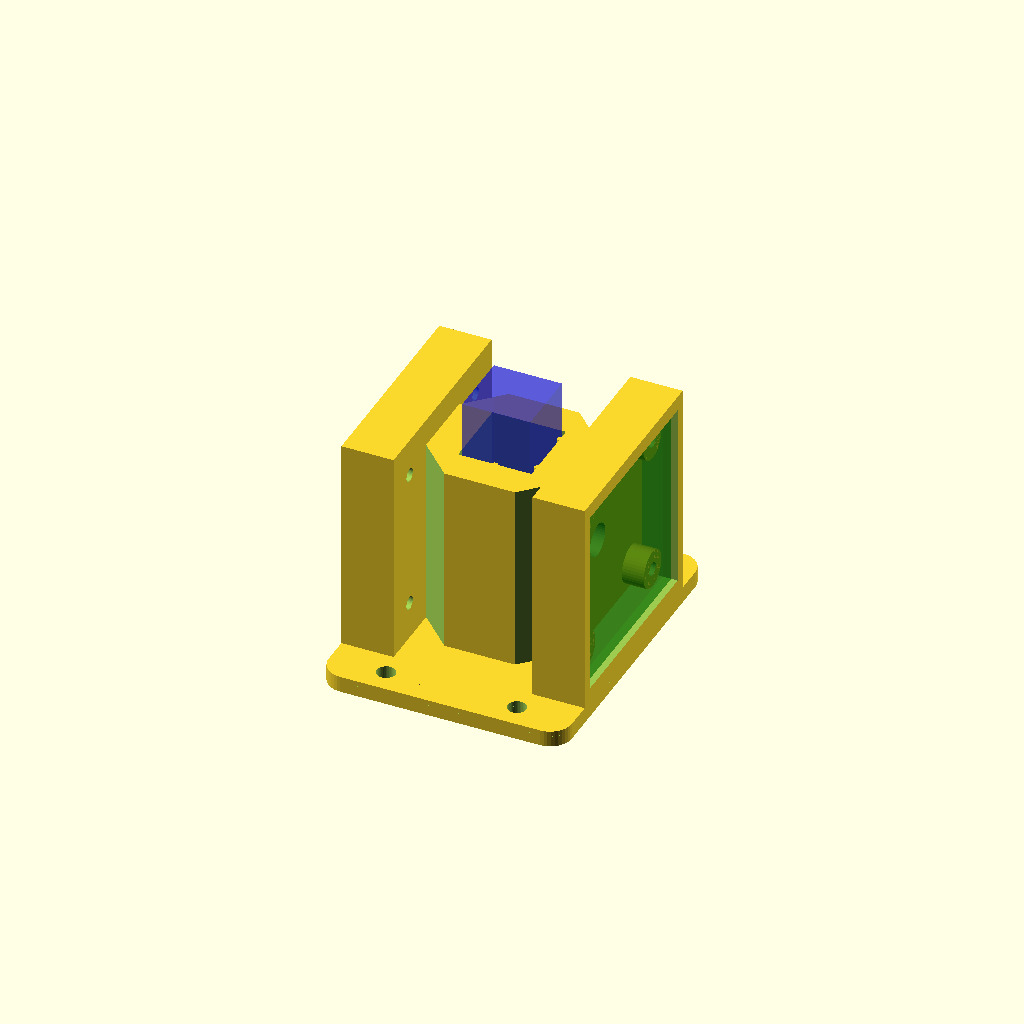
Cell 1: rendered with the file's own defaults.
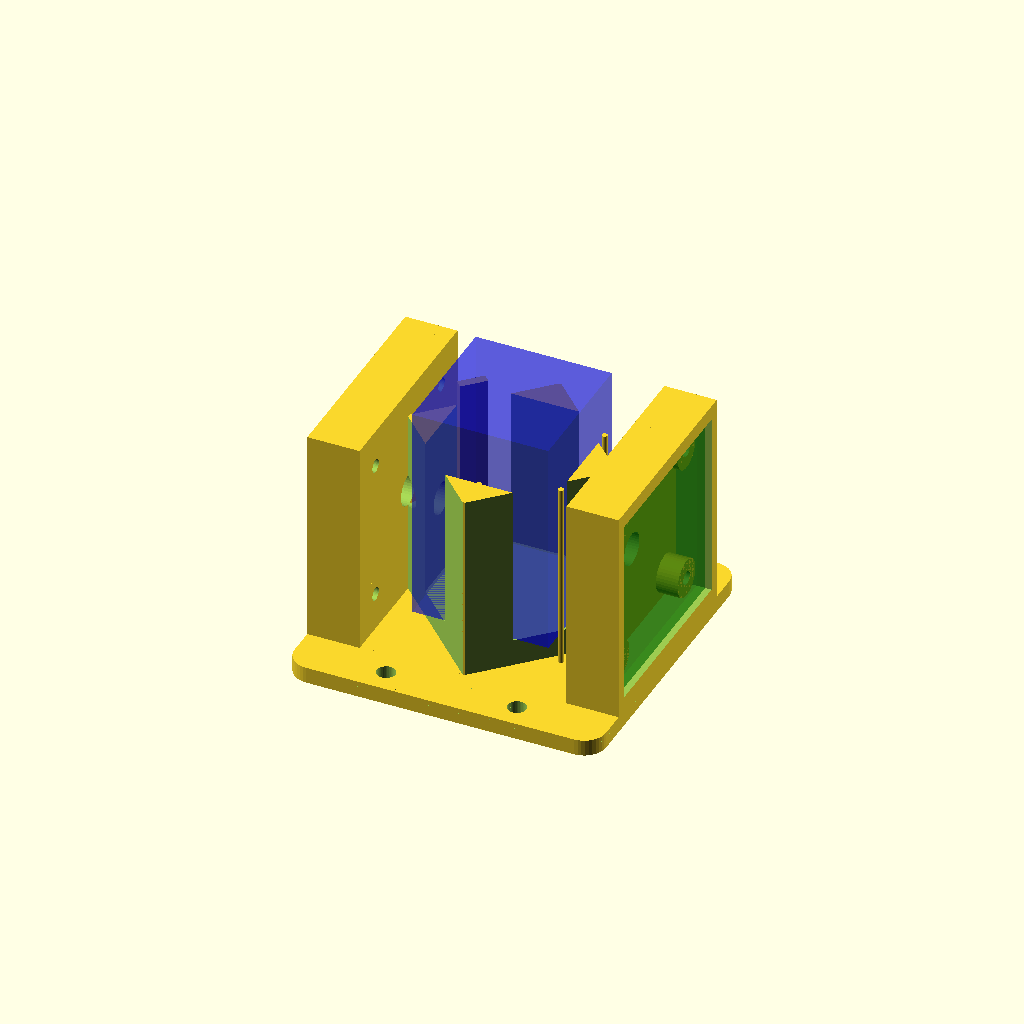
Cell 2 — cuvette_dim set to 25, the other parameters unchanged.
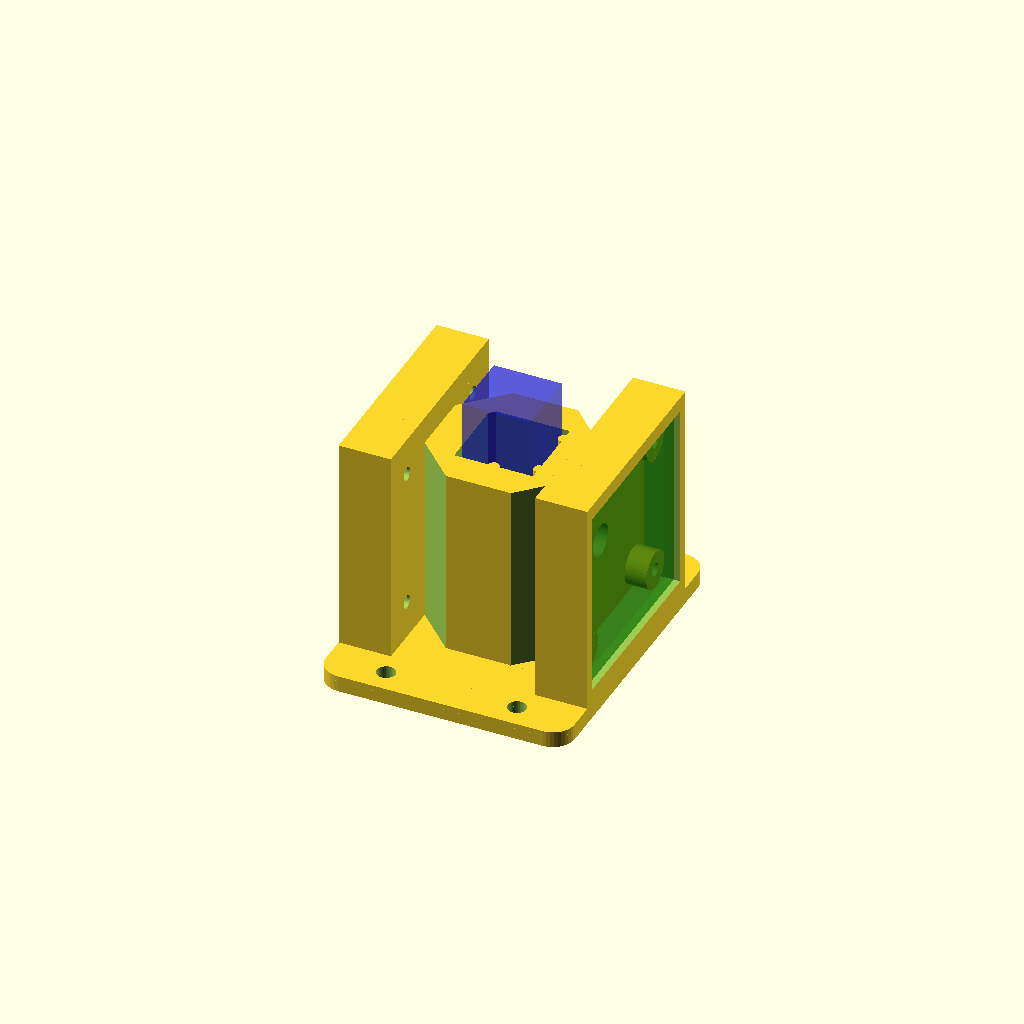
Cell 3 — rod_radius set to 1, the other parameters unchanged.
All cells are drawn from one camera (rotation 55°, 0°, 25°, orthographic, colour scheme Cornfield), so only the parameter changes between them.
OpenSCAD source file holder8.scad:
// holder8.scad -- holder7 with a shortened chamber and a 15 mm beam height.
//
// New in holder8:
//   - the whole chamber now tops out at chamber_depth=28 (the PCB plates
//     and shrouds keep their full height -- the 34 mm boards require it),
//     so ~22 mm of a 45 mm cuvette stands exposed for grabbing, all round;
//   - the clip shifted down with the chamber: hinge block at z 24..28,
//     tongue hanging to z 6.5, nub at z=10.  The nub sits below the beam
//     (a nub at beam height z=20 would leave only a 4 mm spring arm --
//     far too stiff); pressing 5 mm above the seat still registers the
//     plumb-sitting cuvette against the full-height rods.  Spring force is
//     back to ~2 N with the stock 1.6 mm tongue;
//   - floor_thick 2 -> 5: the beam passes 15 mm above the cuvette's bottom
//     (standard Z-dimension).
//
// From holder7: each shroud can get a slot through one lateral (+/-y)
// side wall for the PCB's bottom-edge pin header.  Install the board
// rotated 90 degrees (the symmetric 26 mm hole grid allows it) so the
// header edge faces the slot; a right-angle header's pins then point out
// sideways -- parallel to the base plate, perpendicular to the cuvette
// axis.  The slot is open toward the shroud rim, so a board with the
// header already soldered drops straight into its pocket.  Toggle per side
// with header_cutaway_det / header_cutaway_emit; both slots sit on the same
// global y side (header_side) so the wiring exits together.
//
// Cuvette holder for a colorimeter, in one self-contained file:
//   - square cavity with three registration rods (two on +x, one on -y) and
//     a 6 mm optical window through the +/-x walls at half height;
//   - a springy corner clip: a flexible tongue anchored at the top, living
//     in a fully INTERNAL light-tight pocket at the -x/+y corner, whose
//     rounded nub presses the cuvette diagonally into the rods -- same
//     seat every insertion, no ambient light path into the chamber;
//   - thick (6 mm) opaque walls, with the four vertical corner edges
//     chamfered so they don't obscure the PCB mounting holes;
//   - shrouded mounting plates on +/-x for the emitter and detector PCBs
//     (34 mm square, M3 holes on a 26 mm grid), boards recessed behind a
//     light-blocking rim, screws self-tap into 2.5 mm pilot holes;
//   - a base plate with two ears (+/-y) for screwing the whole assembly
//     to a board.
//
// PRINT UPSIDE DOWN (plate/shroud tops on the bed): the clip tongue then
// builds base-first from its anchor block and its enclosed pocket needs no
// support (which could never be removed).  Flipped, the chamber rim now
// sits 12 mm above the bed (chamber_depth < holder_depth), so let the
// slicer support the chamber ring and the base plate's ears -- both are
// external and reachable from the open +/-y sides.  The chamber floor
// (~13 mm) and shroud far segment (~35 mm) bridge acceptably.

$fn = 40;

/* ---- cuvette chamber ---- */
window_diam  = 6;
cuvette_dim  = 12.5;
rod_radius   = 0.5;
holder_side  = cuvette_dim + rod_radius*2;
holder_depth = 40;
wall_width   = 6;    // thick: makes the clip pocket internal, walls opaque
floor_thick  = 5;    // cuvette seat height; beam = window_z - floor_thick
                     // = 15 mm above the cuvette bottom
chamber_depth = 35;  // chamber wall height (holder_depth stays the height
                     // of the PCB plates/shrouds)
outer_side   = holder_side + wall_width*2;
window_z     = holder_depth/2;   // optical window height

/* ---- spring clip ---- */
clip_thick   = 1.6;   // tongue thickness
clip_width   = 5;     // tongue width across the corner
clip_gap     = 0.7;   // clearance from tongue face to seated cuvette corner
clip_preload = 0.4;   // nub interference with the seated cuvette corner
clip_root_z  = 24;    // pocket ceiling (chamber_depth-4); tongue anchors
                      // into the solid block above
clip_tip_z   = 6.5;   // height of the tongue's free end
nub_r        = 1.2;
nub_len      = 3;
nub_z        = 10;    // as high as the shortened spring arm allows; below
                      // the beam, but the plumb cuvette registers fine

/* ---- internal clip pocket (diagonal distances from cavity center) ---- */
pocket_front = 8.6;   // front plane; breaks the cavity corner into a slit
pocket_back  = 12.0;  // back plane; >=1.6 mm of skin remains to outer faces
pocket_hw    = 3.7;   // half-width; 1.2 mm side gap around the tongue
pocket_skin  = 1.6;   // opaque skin kept behind the pocket at the corner

// the body's vertical corner edges are chamfered back to this diagonal
// distance: clears the PCB bosses/pilot holes (at y=+/-13) that the full
// square corners would obscure, while keeping the clip pocket sealed
corner_flat_d = pocket_back + pocket_skin;

d_cuvette = cuvette_dim/2 * sqrt(2);   // seated cuvette corner edge (~8.84)
d_face    = d_cuvette + clip_gap;      // inner face of the tongue
d_nub_tip = d_cuvette - clip_preload;  // nub tip, past the cuvette corner

/* ---- PCB mounts ---- */
pcb_size     = 34;
hole_spacing = 26;
pcb_thick    = 1.6;
m3_pilot     = 2.5;
boss_d       = 7;
standoff     = 4;
plate_thick  = 3;
shroud_wall  = 2;
pcb_clr      = 0.3;
shroud_lip   = 1;
shroud_in    = pcb_size + 2*pcb_clr;
shroud_out   = shroud_in + 2*shroud_wall;
shroud_h     = standoff + pcb_thick + shroud_lip;
plate_width  = shroud_out;

/* ---- optional header cutaways ---- */
header_cutaway_det  = false;   // slot in the detector-side shroud
header_cutaway_emit = false;   // slot in the emitter-side shroud
header_side  = 1;     // +1: slot on the +y side, -1: on the -y side
header_len   = 22;    // slot length along z (7x2.54 header body + margin)
header_clear = 3;     // slot floor this far below the board's inner face,
                      // clearing a right-angle header body on that side

/* ---- base plate ---- */
base_thick   = 3;
ear_deep     = 9;     // how far the ears extend past the plates in y
base_r       = 4;     // corner radius
mount_hole_d = 3.4;   // M3 clearance; 4.2 for #6 wood screws
base_x       = 2*(outer_side/2 + plate_thick + shroud_h);  // flush w/ shrouds
base_y       = plate_width + 2*ear_deep;
mount_hole_x = 12;                              // holes at (+/-x, +/-y)
mount_hole_y = plate_width/2 + ear_deep/2;

// place children at diagonal distance d up the -x/+y corner;
// local +x points back toward the cavity center, local y along the corner
module at_corner(d=0, z=0) {
    translate([-d/sqrt(2), d/sqrt(2), z])
        rotate([0,0,-45])
            children();
}

/* ---------- chamber body (chamber_depth tall) ---------- */
module body() {
    translate([0,0,chamber_depth/2]) {
        difference() {
            cube([outer_side, outer_side, chamber_depth], center=true);

            // inner cavity
            translate([0,0,floor_thick])
                cube([holder_side, holder_side, chamber_depth], center=true);

            // optical window
            translate([0,0,window_z - chamber_depth/2])
                rotate([0,90,0])
                    cylinder(h=outer_side+2, r=window_diam/2, center=true);

            // chamfer all four vertical corner edges (see corner_flat_d)
            for (a=[0:90:270])
                rotate([0,0,a])
                    translate([corner_flat_d/sqrt(2), corner_flat_d/sqrt(2), 0])
                        rotate([0,0,45])
                            translate([0, -outer_side, -(chamber_depth+2)/2])
                                cube([outer_side, outer_side*2, chamber_depth+2]);
        }

        // two registration rods along y on the +x side
        translate([cuvette_dim/2+rod_radius, holder_side/3, 0])
            cylinder(h=chamber_depth, r=rod_radius, center=true);
        translate([cuvette_dim/2+rod_radius, -holder_side/3, 0])
            cylinder(h=chamber_depth, r=rod_radius, center=true);

        // one registration rod on the -y side
        translate([0, -cuvette_dim/2-rod_radius, 0])
            cylinder(h=chamber_depth, r=rod_radius, center=true);
    }
}

/* ---------- internal clip pocket ---------- */
// enclosed on all sides: floor below, solid block above clip_root_z, and
// >=1.6 mm of wall behind and beside it; opens only via the corner slit
module clip_pocket() {
    at_corner(pocket_front, floor_thick)
        translate([-(pocket_back-pocket_front), -pocket_hw, 0])
            cube([pocket_back-pocket_front, pocket_hw*2,
                  clip_root_z - floor_thick]);
}

/* ---------- the springy tongue with its nub ---------- */
module tongue() {
    // flat 45-degree tongue, fusing into the solid material above the pocket
    at_corner(d_face)
        translate([-clip_thick, -clip_width/2, clip_tip_z])
            cube([clip_thick, clip_width, chamber_depth - clip_tip_z]);

    // rounded vertical nub ridge; tip sits clip_preload past the seated
    // cuvette corner, round profile ramps for insertion and removal
    at_corner(d_nub_tip + nub_r)
        hull() {
            translate([0, 0, nub_z - nub_len/2]) sphere(r=nub_r);
            translate([0, 0, nub_z + nub_len/2]) sphere(r=nub_r);
        }
}

/* ---------- shrouded PCB mounting plate ---------- */
module pcb_mount(header_cut=false) {
    difference() {
        union() {
            // backplate, full holder height
            translate([0, -plate_width/2, 0])
                cube([plate_thick, plate_width, holder_depth]);

            // shroud wall ring, grounded at z=0 and flush with the top rim
            difference() {
                translate([plate_thick, -shroud_out/2, 0])
                    cube([shroud_h, shroud_out, holder_depth]);
                translate([plate_thick-1, -shroud_in/2, window_z - shroud_in/2])
                    cube([shroud_h+2, shroud_in, shroud_in]);
            }

            // four standoff bosses on the 26 mm grid
            for (dy=[-1,1], dz=[-1,1])
                translate([0, dy*hole_spacing/2, window_z + dz*hole_spacing/2])
                    rotate([0,90,0])
                        cylinder(h=plate_thick+standoff, d=boss_d);
        }

        // optical window continues through the plate
        translate([-1, 0, window_z])
            rotate([0,90,0])
                cylinder(h=plate_thick+2, d=window_diam);

        // M3 pilot holes, through plate and bosses
        for (dy=[-1,1], dz=[-1,1])
            translate([-1, dy*hole_spacing/2, window_z + dz*hole_spacing/2])
                rotate([0,90,0])
                    cylinder(h=plate_thick+standoff+2, d=m3_pilot);

        // header cutaway: slot through one lateral shroud wall, open to the
        // rim so the board drops in with its right-angle header attached
        if (header_cut)
            translate([plate_thick + standoff - header_clear,
                       header_side*(shroud_in + shroud_wall)/2 - (shroud_wall+2)/2,
                       window_z - header_len/2])
                cube([shroud_h - standoff + header_clear + 2,
                      shroud_wall + 2, header_len]);
    }
}

// ghost PCB seated in its pocket, for fit checking
module pcb_ghost() {
    translate([standoff + plate_thick, -pcb_size/2, window_z - pcb_size/2])
         color("Green", 0.4) {
             cube([pcb_thick, pcb_size, pcb_size]);
         }
}

// ghost cuvette in its seated position
module cuvette() {
    
    translate([-cuvette_dim/2, -cuvette_dim/2, floor_thick])
        color("Blue", 0.4) {
        cube([cuvette_dim, cuvette_dim, holder_depth]);
        }
}

/* ---------- base plate ---------- */
module base_plate() {
    difference() {
        // rounded-corner plate
        hull()
            for (sx=[-1,1], sy=[-1,1])
                translate([sx*(base_x/2 - base_r), sy*(base_y/2 - base_r), 0])
                    cylinder(h=base_thick, r=base_r);

        // four board-mounting holes, out on the ears
        for (sx=[-1,1], sy=[-1,1])
            translate([sx*mount_hole_x, sy*mount_hole_y, -1])
                cylinder(h=base_thick+2, d=mount_hole_d);
    }
}

/* ---------- assembly ---------- */
// chamber + clip + both shrouded PCB mounts (holder4 in the file series)
module holder_assembly() {
    difference() {
        body();
        clip_pocket();
    }
    tongue();

    // mirror([1,0,0]) flips x only, so header_side puts both slots on the
    // same global y side
    translate([outer_side/2, 0, 0])          // detector side
        pcb_mount(header_cut=header_cutaway_det);
    translate([-outer_side/2, 0, 0])         // emitter side
        mirror([1,0,0]) pcb_mount(header_cut=header_cutaway_emit);
}

module holder8() {
    base_plate();
    translate([0,0,base_thick])
        holder_assembly();
}

holder8();
translate([0,0,base_thick]) cuvette();
translate([outer_side/2, 0, base_thick]) pcb_ghost();
translate([-outer_side/2, 0, base_thick]) mirror([1,0,0]) pcb_ghost();
Parameter table extracted from the source (name, type, default, range or options):
window_diam: number, default 6
cuvette_dim: number, default 12.5
rod_radius: number, default 0.5
holder_depth: number, default 40
wall_width: number, default 6
floor_thick: number, default 5
chamber_depth: number, default 35
clip_thick: number, default 1.6
clip_width: number, default 5
clip_gap: number, default 0.7
clip_preload: number, default 0.4
clip_root_z: number, default 24
clip_tip_z: number, default 6.5
nub_r: number, default 1.2
nub_len: number, default 3
nub_z: number, default 10
pocket_front: number, default 8.6
pocket_back: number, default 12
pocket_hw: number, default 3.7
pocket_skin: number, default 1.6
pcb_size: number, default 34
hole_spacing: number, default 26
pcb_thick: number, default 1.6
m3_pilot: number, default 2.5
boss_d: number, default 7
standoff: number, default 4
plate_thick: number, default 3
shroud_wall: number, default 2
pcb_clr: number, default 0.3
shroud_lip: number, default 1
header_cutaway_det: bool, default false
header_cutaway_emit: bool, default false
header_side: number, default 1
header_len: number, default 22
header_clear: number, default 3
base_thick: number, default 3
ear_deep: number, default 9
base_r: number, default 4
mount_hole_d: number, default 3.4
mount_hole_x: number, default 12
